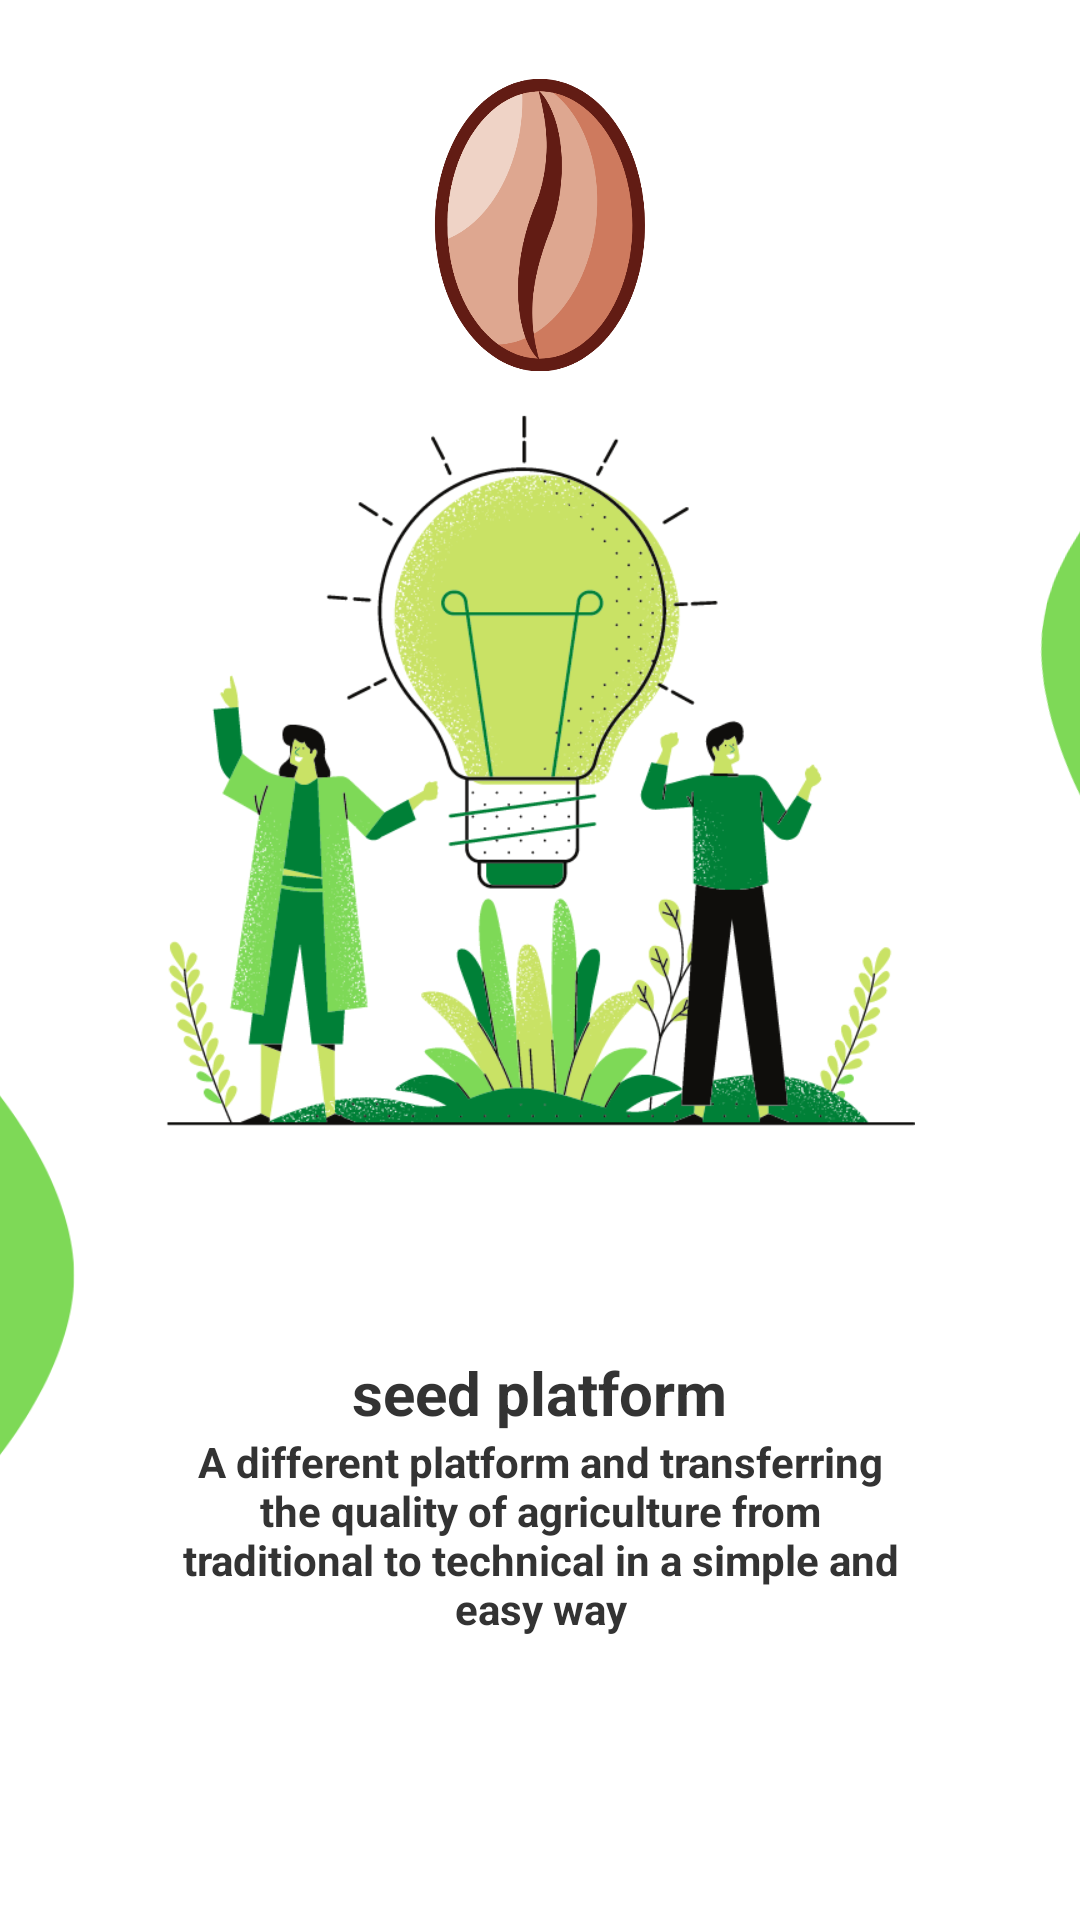

The Android layout XML behind this screen, and the referenced resources:
<!-- AndroidManifest.xml: application theme Theme.Seed -->
<!-- res/layout/welcome1.xml -->
<?xml version="1.0" encoding="utf-8"?>
<LinearLayout xmlns:android="http://schemas.android.com/apk/res/android"
    android:layout_width="match_parent"
    android:layout_height="match_parent"
    android:orientation="vertical"
    >
    <ImageView
        android:layout_height="150dp"
        android:layout_width="150dp"
        android:src="@drawable/logo_seed"
        android:scaleType="centerCrop"
        android:layout_gravity="top|center"
        />

    <LinearLayout
        android:layout_width="match_parent"
        android:layout_height="wrap_content"
        android:gravity="center|top"
        android:layout_marginTop="-50dp">

        <ImageView
            android:layout_width="300dp"
            android:layout_height="250dp"
            android:scaleType="centerCrop"
            android:layout_marginTop="200dp"
            android:src="@drawable/back_green" />

        <ImageView
            android:layout_width="250dp"
            android:layout_height="300dp"
            android:src="@drawable/welcom" />

        <ImageView
            android:layout_width="300dp"
            android:layout_height="250dp"
            android:rotation="100"
            android:scaleType="centerCrop"
            android:src="@drawable/back_green"
            android:translationX="10dp" />
    </LinearLayout>

    <TextView
        android:id="@+id/title"
        android:layout_width="wrap_content"
        android:layout_height="wrap_content"
        android:layout_gravity="center"
        android:layout_marginTop="-100dp"
        android:text="@string/seedplatform"
        android:textColor="@color/primaryText"
        android:textSize="@dimen/TextTitle"
        android:textStyle="bold" />

    <TextView
        android:id="@+id/dis"
        android:layout_width="250dp"
        android:layout_height="wrap_content"
        android:layout_gravity="center"
        android:gravity="center"
        android:text="@string/SeedPlatformSubtitle"
        android:textColor="@color/primaryText"
        android:textStyle="bold" />

    <LinearLayout
        android:layout_width="match_parent"
        android:layout_height="wrap_content"
        android:gravity="center"
        android:layout_marginTop="32dp"
        android:orientation="horizontal">

    <View
        android:id="@+id/view1"
        android:layout_width="16dp"
        android:layout_height="6dp"
        android:background="@drawable/primary_recatangel_background" />

        <View
            android:id="@+id/view2"
            android:layout_width="16dp"
            android:layout_height="6dp"
            android:layout_marginStart="8dp"
            android:background="@drawable/secondary_recatangel_background" />

        <View
            android:id="@+id/view3"
            android:layout_width="16dp"
            android:layout_height="6dp"
            android:layout_marginStart="8dp"
            android:background="@drawable/secondary_recatangel_background" />
    </LinearLayout>


    <LinearLayout
        android:layout_width="match_parent"
        android:layout_height="match_parent"
        android:layout_marginTop="32dp"
        android:gravity="center"
        android:orientation="horizontal">


        <TextView
            android:layout_width="wrap_content"
            android:layout_height="40dp"
            android:layout_marginEnd="200dp"
            android:layout_weight="1"
            android:background="@drawable/backgroud_welcom_pr"
            android:gravity="center"
            android:text="@string/Skip"
            android:textColor="@color/primaryText"
            android:textSize="@dimen/text"
            android:textStyle="bold" />

        <TextView
            android:layout_width="wrap_content"
            android:layout_height="40dp"
            android:layout_weight="1"
            android:background="@drawable/background_welcom_sc"
            android:gravity="center"
            android:text="@string/Next"
            android:textSize="@dimen/text"
            android:textStyle="bold" />



    </LinearLayout>


</LinearLayout>
<!-- resources referenced by this layout -->
<resources>
  <color name="primaryText">#333333</color>
  <dimen name="TextTitle">20sp</dimen>
  <dimen name="text">16sp</dimen>
  <!-- drawable back_green: png bitmap (drawable-v24, 23247 bytes) -->
  <!-- drawable backgroud_welcom_pr (drawable) -->
  <?xml version="1.0" encoding="utf-8"?>
  <shape xmlns:android="http://schemas.android.com/apk/res/android">
  
      <solid android:color="@color/primary"/>
      <corners android:topRightRadius="30dp"
          android:bottomRightRadius="30dp"/>
  
  </shape>
  <!-- drawable background_welcom_sc (drawable) -->
  <?xml version="1.0" encoding="utf-8"?>
  <shape xmlns:android="http://schemas.android.com/apk/res/android">
  
      <solid android:color="@color/primary"/>
      <corners android:topLeftRadius="30dp"
          android:bottomLeftRadius="30dp"/>
  
  </shape>
  <!-- drawable logo_seed: png bitmap (drawable, 50879 bytes) -->
  <!-- drawable primary_recatangel_background (drawable-v24) -->
  <?xml version="1.0" encoding="utf-8"?>
  <shape xmlns:android="http://schemas.android.com/apk/res/android">
  
      <solid android:color="@color/primary"/>
          <corners android:radius="30dp"/>
  
  </shape>
  <!-- drawable secondary_recatangel_background (drawable-v24) -->
  <?xml version="1.0" encoding="utf-8"?>
  <shape xmlns:android="http://schemas.android.com/apk/res/android">
  
      <solid android:color="@color/secondary"/>
          <corners android:radius="10dp"/>
  
  </shape>
  <!-- drawable welcom: png bitmap (drawable-v24, 107565 bytes) -->
  <string name="Next">Next</string>
  <string name="SeedPlatformSubtitle">A different platform and transferring the quality of agriculture from traditional to technical in a simple and easy way</string>
  <string name="Skip">Skip</string>
  <string name="seedplatform">seed platform</string>
  <style name="Theme.Seed" parent="Theme.MaterialComponents.DayNight.NoActionBar">
          
          <item name="colorPrimary">@color/primary</item>
          <item name="colorPrimaryVariant">@color/primary</item>
          <item name="colorOnPrimary">@color/white</item>
          
          <item name="colorSecondary">@color/secondary</item>
          <item name="colorSecondaryVariant">@color/secondary</item>
          <item name="colorOnSecondary">@color/white</item>
          
          <item name="android:statusBarColor">@color/secondary</item>
          
      </style>
  <color name="primary">#498553</color>
  <color name="secondary">#a6d0ad</color>
  <color name="white">#FFFFFFFF</color>
</resources>
